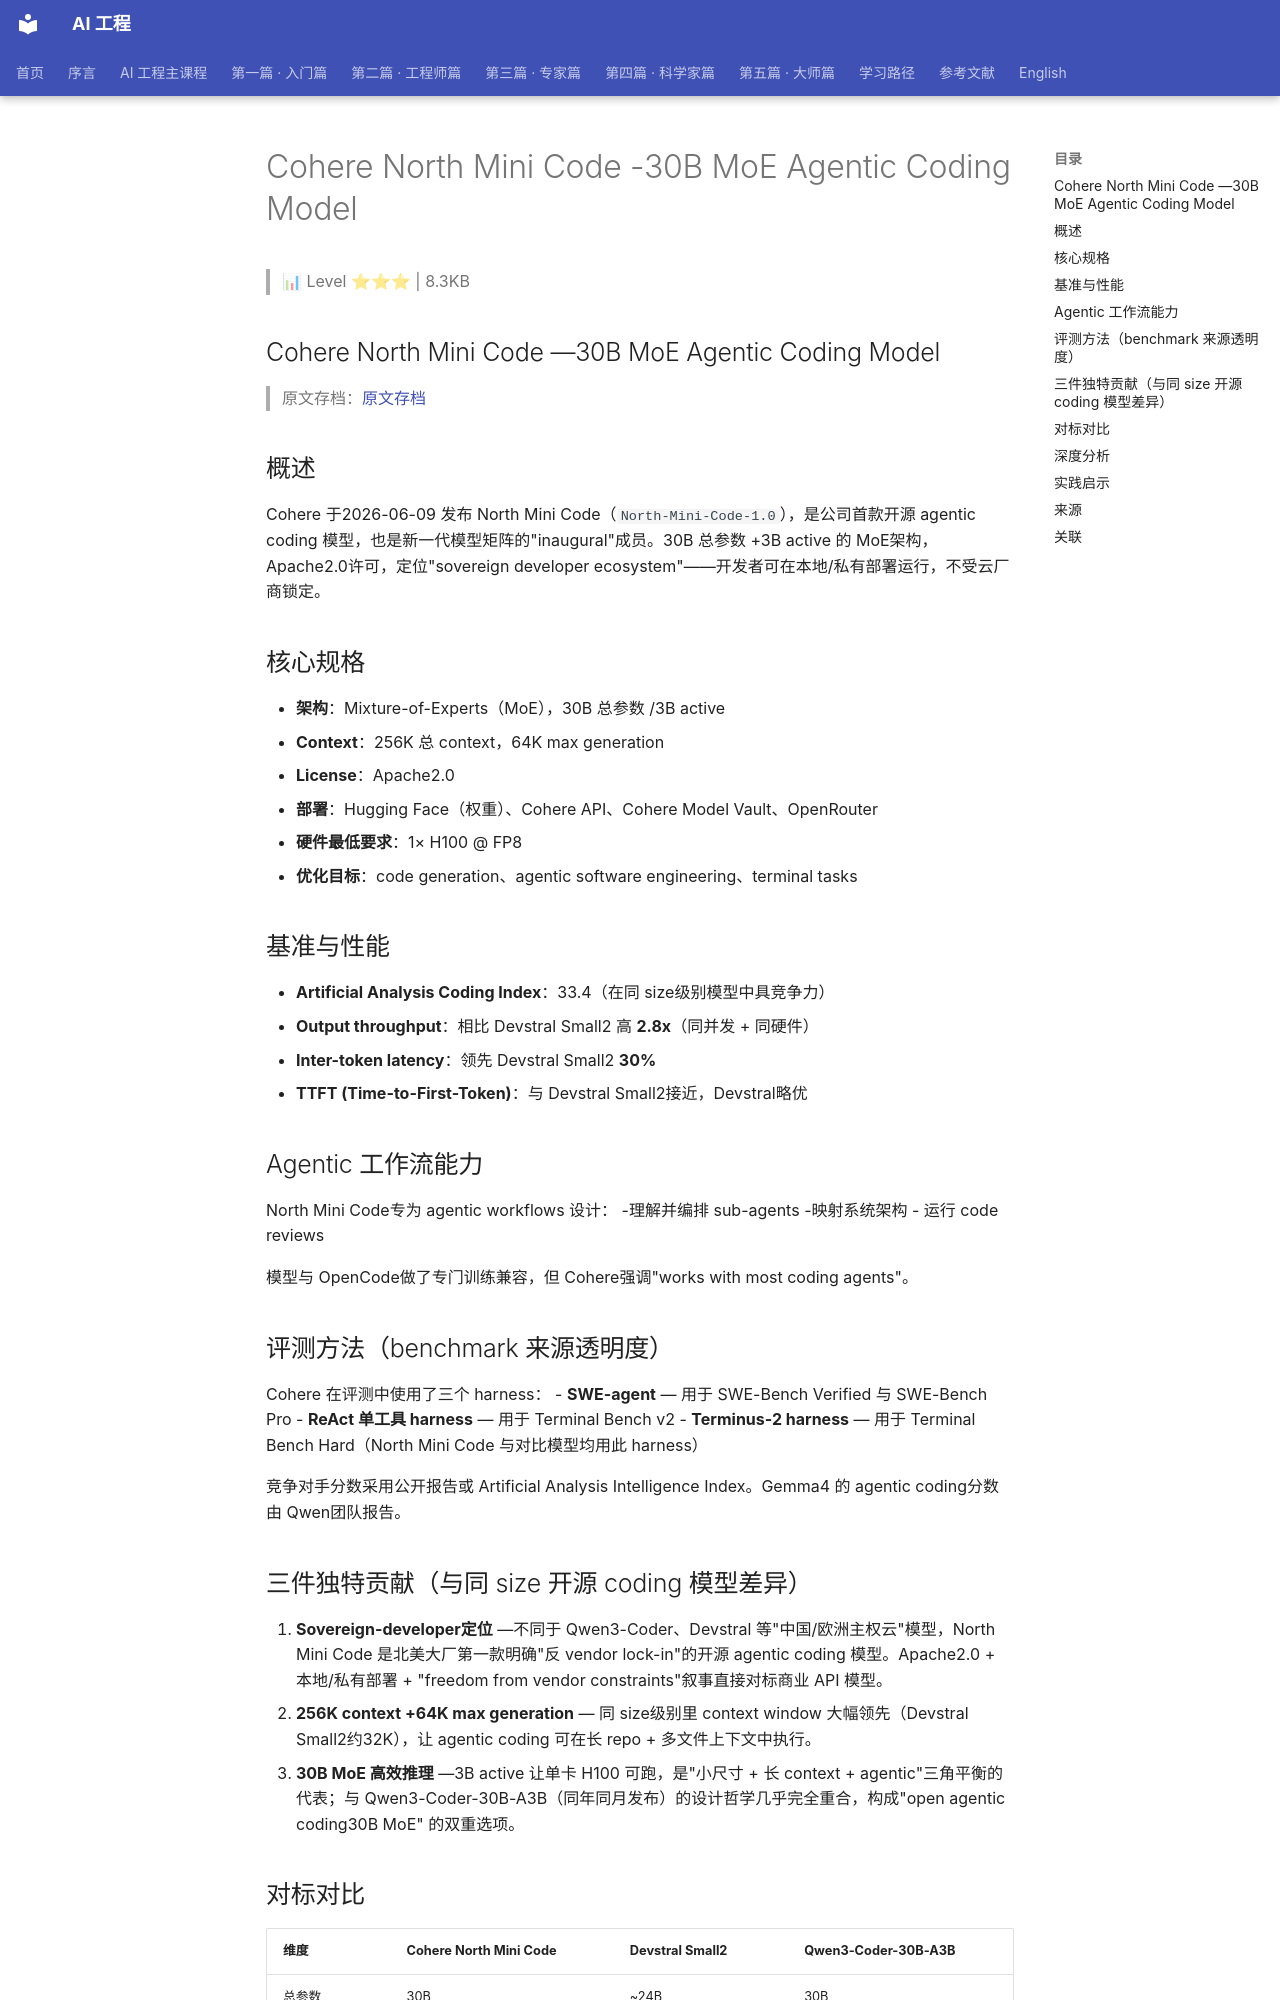

repository: QianJinGuo/wiki-book · page: ch01/260-cohere-north-mini-code-30b-moe-agentic-coding-model.html · generator: mkdocs

# Cohere North Mini Code -30B MoE Agentic Coding Model

> 📊 Level ⭐⭐⭐ | 8.3KB

## Cohere North Mini Code —30B MoE Agentic Coding Model

>原文存档：[原文存档](https://cohere.com/blog/north-mini-code)

##概述

Cohere 于2026-06-09 发布 North Mini Code（`North-Mini-Code-1.0`），是公司首款开源 agentic coding 模型，也是新一代模型矩阵的"inaugural"成员。30B 总参数 +3B active 的 MoE架构，Apache2.0许可，定位"sovereign developer ecosystem"——开发者可在本地/私有部署运行，不受云厂商锁定。

##核心规格

- **架构**：Mixture-of-Experts（MoE），30B 总参数 /3B active
- **Context**：256K 总 context，64K max generation
- **License**：Apache2.0
- **部署**：Hugging Face（权重）、Cohere API、Cohere Model Vault、OpenRouter
- **硬件最低要求**：1× H100 @ FP8
- **优化目标**：code generation、agentic software engineering、terminal tasks

##基准与性能

- **Artificial Analysis Coding Index**：33.4（在同 size级别模型中具竞争力）
- **Output throughput**：相比 Devstral Small2 高 **2.8x**（同并发 + 同硬件）
- **Inter-token latency**：领先 Devstral Small2 **30%**
- **TTFT (Time-to-First-Token)**：与 Devstral Small2接近，Devstral略优

## Agentic 工作流能力

North Mini Code专为 agentic workflows 设计：
-理解并编排 sub-agents
-映射系统架构
- 运行 code reviews

模型与 OpenCode做了专门训练兼容，但 Cohere强调"works with most coding agents"。

##评测方法（benchmark 来源透明度）

Cohere 在评测中使用了三个 harness：
- **SWE-agent** — 用于 SWE-Bench Verified 与 SWE-Bench Pro
- **ReAct 单工具 harness** — 用于 Terminal Bench v2
- **Terminus-2 harness** — 用于 Terminal Bench Hard（North Mini Code 与对比模型均用此 harness）

竞争对手分数采用公开报告或 Artificial Analysis Intelligence Index。Gemma4 的 agentic coding分数由 Qwen团队报告。

## 三件独特贡献（与同 size 开源 coding 模型差异）

1. **Sovereign-developer定位** —不同于 Qwen3-Coder、Devstral 等"中国/欧洲主权云"模型，North Mini Code 是北美大厂第一款明确"反 vendor lock-in"的开源 agentic coding 模型。Apache2.0 + 本地/私有部署 + "freedom from vendor constraints"叙事直接对标商业 API 模型。
2. **256K context +64K max generation** — 同 size级别里 context window 大幅领先（Devstral Small2约32K），让 agentic coding 可在长 repo + 多文件上下文中执行。
3. **30B MoE 高效推理** —3B active 让单卡 H100 可跑，是"小尺寸 + 长 context + agentic"三角平衡的代表；与 Qwen3-Coder-30B-A3B（同年同月发布）的设计哲学几乎完全重合，构成"open agentic coding30B MoE" 的双重选项。
